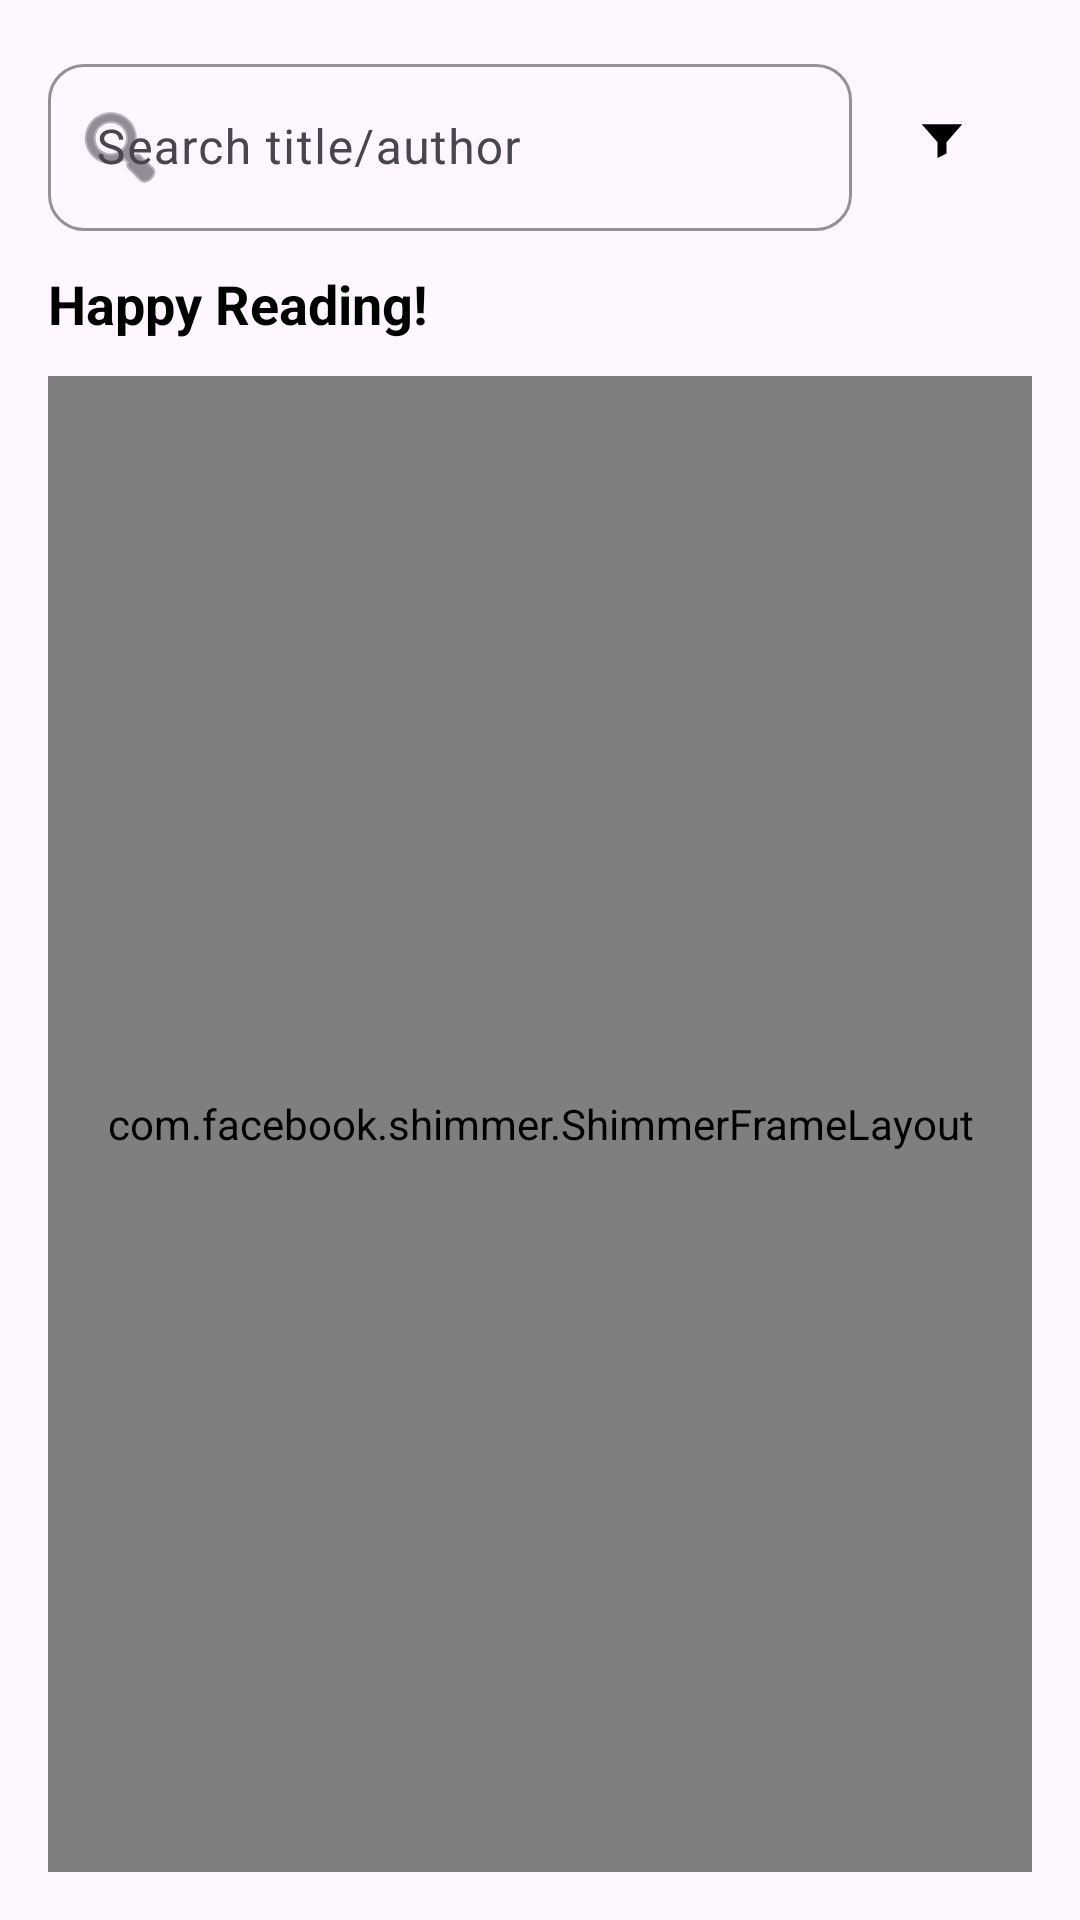

Reconstruct the res/layout file that produces this screen, plus the resources it refers to.
<!-- AndroidManifest.xml: application theme Theme.BooksRepositoryApp -->
<!-- res/layout/fragment_books_list.xml -->
<?xml version="1.0" encoding="utf-8"?>
<androidx.constraintlayout.widget.ConstraintLayout
    xmlns:android="http://schemas.android.com/apk/res/android"
    xmlns:app="http://schemas.android.com/apk/res-auto"
    xmlns:tools="http://schemas.android.com/tools"
    android:layout_width="match_parent"
    android:layout_height="match_parent"
    android:padding="16dp"
    tools:context=".ui.booksList.BooksListFragment">

    <androidx.constraintlayout.widget.ConstraintLayout
        android:id="@+id/searchFilterContainer"
        android:layout_width="0dp"
        android:layout_height="wrap_content"
        app:layout_constraintTop_toTopOf="parent"
        app:layout_constraintStart_toStartOf="parent"
        app:layout_constraintEnd_toEndOf="parent">

        <com.google.android.material.textfield.TextInputLayout
            android:id="@+id/tilSearch"
            style="@style/Widget.Material3.TextInputLayout.OutlinedBox"
            android:layout_width="0dp"
            android:layout_height="wrap_content"
            android:hint="Search title/author"
            app:boxCornerRadiusBottomEnd="12dp"
            app:boxCornerRadiusBottomStart="12dp"
            app:boxCornerRadiusTopEnd="12dp"
            app:boxCornerRadiusTopStart="12dp"
            app:endIconMode="clear_text"
            app:boxStrokeColor="@android:color/black"
            app:hintTextColor="@android:color/black"
            app:cursorColor="@android:color/black"
            app:startIconDrawable="@android:drawable/ic_menu_search"
            app:layout_constraintStart_toStartOf="parent"
            app:layout_constraintEnd_toStartOf="@id/filterButton"
            app:layout_constraintTop_toTopOf="parent">

            <com.google.android.material.textfield.TextInputEditText
                android:id="@+id/etSearch"
                android:layout_width="match_parent"
                android:layout_height="wrap_content"
                android:inputType="text"
                android:maxLines="1"/>

        </com.google.android.material.textfield.TextInputLayout>


        <com.google.android.material.button.MaterialButton
            android:id="@+id/filterButton"
            android:layout_width="60dp"
            android:layout_height="60dp"
            android:layout_marginStart="8dp"
            android:insetTop="0dp"
            android:insetBottom="0dp"
            android:padding="0dp"
            app:icon="@drawable/ic_filter"
            android:backgroundTint="?attr/colorSurface"
            app:iconTint="@android:color/black"
            app:iconGravity="textStart"
            app:iconPadding="0dp"
            app:cornerRadius="12dp"
            app:layout_constraintEnd_toEndOf="parent"
            app:layout_constraintTop_toTopOf="@id/tilSearch"
            app:layout_constraintBottom_toBottomOf="@id/tilSearch"/>

    </androidx.constraintlayout.widget.ConstraintLayout>

    <TextView
        android:id="@+id/happyReadingText"
        android:layout_width="wrap_content"
        android:layout_height="wrap_content"
        android:text="Happy Reading!"
        android:textColor="@android:color/black"
        android:textSize="18sp"
        android:textStyle="bold"
        app:layout_constraintStart_toStartOf="parent"
        app:layout_constraintTop_toBottomOf="@id/searchFilterContainer"
        android:layout_marginTop="12dp"/>

    <com.facebook.shimmer.ShimmerFrameLayout
        android:id="@+id/shimmerLayout"
        android:layout_width="0dp"
        android:layout_height="0dp"
        android:layout_marginTop="12dp"
        app:layout_constraintTop_toBottomOf="@id/happyReadingText"
        app:layout_constraintBottom_toBottomOf="parent"
        app:layout_constraintStart_toStartOf="parent"
        app:layout_constraintEnd_toEndOf="parent">

        <androidx.recyclerview.widget.RecyclerView
            android:id="@+id/shimmerRecyclerView"
            android:layout_width="match_parent"
            android:layout_height="match_parent"
            android:clipToPadding="false"
            android:paddingBottom="16dp"
            tools:listitem="@layout/item_books" />

    </com.facebook.shimmer.ShimmerFrameLayout>

    <androidx.recyclerview.widget.RecyclerView
        android:id="@+id/booksRecyclerView"
        android:layout_width="0dp"
        android:layout_height="0dp"
        android:layout_marginTop="12dp"
        android:clipToPadding="false"
        android:paddingBottom="16dp"
        app:layout_constraintTop_toBottomOf="@id/happyReadingText"
        app:layout_constraintBottom_toBottomOf="parent"
        app:layout_constraintStart_toStartOf="parent"
        app:layout_constraintEnd_toEndOf="parent"
        tools:listitem="@layout/item_books" />

</androidx.constraintlayout.widget.ConstraintLayout>
<!-- res/layout/item_books.xml (included above) -->
<?xml version="1.0" encoding="utf-8"?>
<com.google.android.material.card.MaterialCardView
    xmlns:android="http://schemas.android.com/apk/res/android"
    xmlns:app="http://schemas.android.com/apk/res-auto"
    android:layout_width="match_parent"
    android:layout_height="wrap_content"
    android:layout_margin="8dp"
    app:cardCornerRadius="8dp"
    app:cardElevation="0dp"
    app:cardBackgroundColor="#111111">

    <androidx.constraintlayout.widget.ConstraintLayout
        android:layout_width="match_parent"
        android:layout_height="wrap_content"
        android:orientation="vertical">

        <FrameLayout
            android:id="@+id/bookImageLayout"
            android:layout_width="match_parent"
            android:layout_height="150dp"
            android:background="#BDBDBD"
            app:layout_constraintTop_toTopOf="parent"
            app:layout_constraintStart_toStartOf="parent"
            app:layout_constraintEnd_toEndOf="parent">

            <ImageView
                android:id="@+id/bookImage"
                android:layout_width="match_parent"
                android:layout_height="match_parent"
                android:layout_gravity="center"
                android:scaleType="fitCenter" />

            <ProgressBar
                android:id="@+id/progressBar"
                android:layout_width="60dp"
                android:layout_height="60dp"
                android:layout_gravity="center"/>

        </FrameLayout>

        <androidx.constraintlayout.widget.ConstraintLayout
            android:layout_width="match_parent"
            android:layout_height="match_parent"
            android:padding="10dp"
            app:layout_constraintTop_toBottomOf="@id/bookImageLayout"
            app:layout_constraintStart_toStartOf="parent"
            app:layout_constraintEnd_toEndOf="parent"
            app:layout_constraintBottom_toBottomOf="parent">

            <TextView
                android:id="@+id/bookCategory"
                android:layout_width="wrap_content"
                android:layout_height="wrap_content"
                android:text="Classics"
                android:textColor="#AAAAAA"
                android:textSize="12sp"
                app:layout_constraintTop_toTopOf="parent"
                app:layout_constraintStart_toStartOf="parent" />

            <TextView
                android:id="@+id/bookTitle"
                android:layout_width="0dp"
                android:layout_height="48dp"
                android:layout_marginTop="2dp"
                android:maxLines="2"
                android:ellipsize="end"
                android:text="The Picture of Dorian Gray"
                android:textColor="@android:color/white"
                android:textSize="17sp"
                android:textStyle="bold"
                app:layout_constraintTop_toBottomOf="@id/bookCategory"
                app:layout_constraintStart_toStartOf="parent"
                app:layout_constraintEnd_toEndOf="parent" />

            <TextView
                android:id="@+id/bookAuthor"
                android:layout_width="0dp"
                android:layout_height="wrap_content"
                android:layout_marginTop="8dp"
                android:text="Oscar Wilde"
                android:textColor="#CCCCCC"
                android:textSize="12sp"
                app:layout_constraintTop_toBottomOf="@id/bookTitle"
                app:layout_constraintStart_toStartOf="parent"
                app:layout_constraintEnd_toEndOf="parent" />

            <TextView
                android:id="@+id/bookPrice"
                android:layout_width="wrap_content"
                android:layout_height="wrap_content"
                android:layout_marginTop="20dp"
                android:text="$25.00"
                android:textColor="@android:color/white"
                android:textSize="24sp"
                app:layout_constraintTop_toBottomOf="@id/bookAuthor"
                app:layout_constraintBottom_toBottomOf="parent"
                app:layout_constraintStart_toStartOf="parent" />

        </androidx.constraintlayout.widget.ConstraintLayout>

    </androidx.constraintlayout.widget.ConstraintLayout>

</com.google.android.material.card.MaterialCardView>
<!-- resources referenced by this layout -->
<resources>
  <!-- drawable ic_filter (drawable) -->
  <vector xmlns:android="http://schemas.android.com/apk/res/android"
      android:width="24dp"
      android:height="24dp"
      android:viewportWidth="24"
      android:viewportHeight="24">
  
      <path
          android:fillColor="@android:color/white"
          android:pathData="M3,5h18l-7,8v5l-4,2v-7L3,5z"/>
  </vector>
  <style name="Theme.BooksRepositoryApp" parent="Theme.Material3.Light.NoActionBar">
      </style>
</resources>
